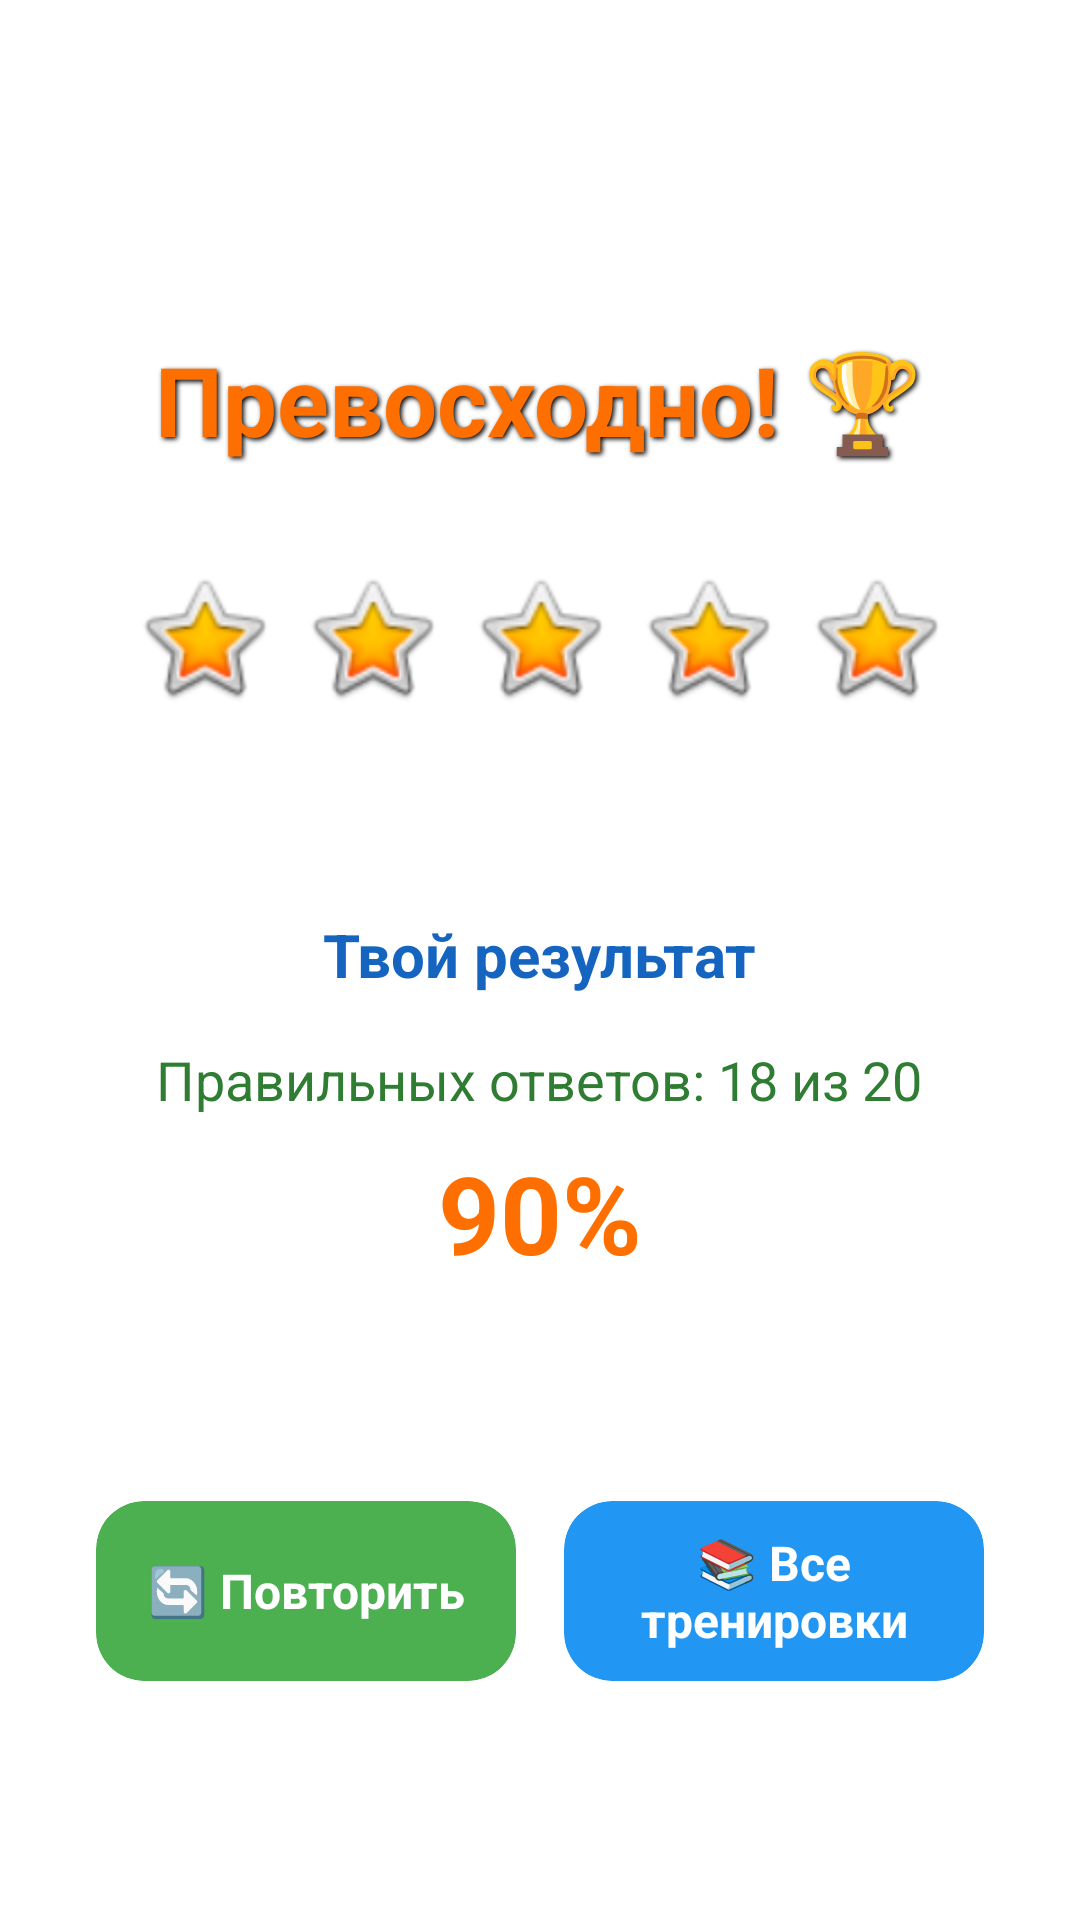

Write the Android layout XML for this screen, with the resource values it uses.
<!-- AndroidManifest.xml: application theme Theme.DanaBala -->
<!-- res/layout/activity_results.xml -->
<?xml version="1.0" encoding="utf-8"?>
<FrameLayout xmlns:android="http://schemas.android.com/apk/res/android"
    xmlns:app="http://schemas.android.com/apk/res-auto"
    xmlns:tools="http://schemas.android.com/tools"
    android:id="@+id/main"
    android:layout_width="match_parent"
    android:layout_height="match_parent"
    android:background="@drawable/gradient_celebration_background"
    tools:context=".ResultsActivity">

    <ScrollView
        android:layout_width="match_parent"
        android:layout_height="match_parent"
        android:fillViewport="true">

        <LinearLayout
            android:layout_width="match_parent"
            android:layout_height="wrap_content"
            android:orientation="vertical"
            android:gravity="center"
            android:padding="24dp"
            android:background="@drawable/child_gradient_background">

            
            <TextView
                android:id="@+id/congratulationText"
                android:layout_width="wrap_content"
                android:layout_height="wrap_content"
                android:text="Превосходно! 🏆"
                android:textSize="32sp"
                android:textStyle="bold"
                android:textColor="#FF6F00"
                android:gravity="center"
                android:layout_marginTop="40dp"
                android:layout_marginBottom="30dp"
                android:shadowColor="#000000"
                android:shadowDx="2"
                android:shadowDy="2"
                android:shadowRadius="4" />

            
            <LinearLayout
                android:layout_width="wrap_content"
                android:layout_height="wrap_content"
                android:orientation="horizontal"
                android:layout_marginBottom="40dp">

                <ImageView
                    android:id="@+id/star1"
                    android:layout_width="48dp"
                    android:layout_height="48dp"
                    android:layout_margin="4dp"
                    android:src="@android:drawable/btn_star_big_on" />

                <ImageView
                    android:id="@+id/star2"
                    android:layout_width="48dp"
                    android:layout_height="48dp"
                    android:layout_margin="4dp"
                    android:src="@android:drawable/btn_star_big_on" />

                <ImageView
                    android:id="@+id/star3"
                    android:layout_width="48dp"
                    android:layout_height="48dp"
                    android:layout_margin="4dp"
                    android:src="@android:drawable/btn_star_big_on" />

                <ImageView
                    android:id="@+id/star4"
                    android:layout_width="48dp"
                    android:layout_height="48dp"
                    android:layout_margin="4dp"
                    android:src="@android:drawable/btn_star_big_on" />

                <ImageView
                    android:id="@+id/star5"
                    android:layout_width="48dp"
                    android:layout_height="48dp"
                    android:layout_margin="4dp"
                    android:src="@android:drawable/btn_star_big_on" />

            </LinearLayout>

            
            <androidx.cardview.widget.CardView
                android:layout_width="match_parent"
                android:layout_height="wrap_content"
                android:layout_marginBottom="40dp"
                app:cardCornerRadius="20dp"
                app:cardElevation="12dp"
                app:cardBackgroundColor="#FFFFFF">

                <LinearLayout
                    android:layout_width="match_parent"
                    android:layout_height="wrap_content"
                    android:orientation="vertical"
                    android:padding="24dp"
                    android:gravity="center">

                    <TextView
                        android:layout_width="wrap_content"
                        android:layout_height="wrap_content"
                        android:text="Твой результат"
                        android:textSize="20sp"
                        android:textStyle="bold"
                        android:textColor="#1565C0"
                        android:layout_marginBottom="16dp" />

                    <TextView
                        android:id="@+id/scoreText"
                        android:layout_width="wrap_content"
                        android:layout_height="wrap_content"
                        android:text="Правильных ответов: 18 из 20"
                        android:textSize="18sp"
                        android:textColor="#2E7D32"
                        android:layout_marginBottom="8dp"
                        android:layout_gravity="center_horizontal"
                        android:gravity="center" />

                    <TextView
                        android:id="@+id/percentageText"
                        android:layout_width="wrap_content"
                        android:layout_height="wrap_content"
                        android:text="90%"
                        android:textSize="36sp"
                        android:textStyle="bold"
                        android:textColor="#FF6F00" />

                </LinearLayout>

            </androidx.cardview.widget.CardView>

            
            <LinearLayout
                android:layout_width="match_parent"
                android:layout_height="wrap_content"
                android:orientation="horizontal"
                android:gravity="center"
                android:weightSum="2">

                
                <androidx.cardview.widget.CardView
                    android:id="@+id/retryButton"
                    android:layout_width="0dp"
                    android:layout_height="60dp"
                    android:layout_weight="1"
                    android:layout_margin="8dp"
                    android:clickable="true"
                    android:focusable="true"
                    android:foreground="?android:attr/selectableItemBackground"
                    app:cardCornerRadius="16dp"
                    app:cardElevation="8dp"
                    app:cardBackgroundColor="#4CAF50">

                    <TextView
                        android:layout_width="match_parent"
                        android:layout_height="match_parent"
                        android:text="🔄 Повторить"
                        android:textSize="16sp"
                        android:textStyle="bold"
                        android:textColor="#FFFFFF"
                        android:gravity="center" />

                </androidx.cardview.widget.CardView>

                
                <androidx.cardview.widget.CardView
                    android:id="@+id/backToMenuButton"
                    android:layout_width="0dp"
                    android:layout_height="60dp"
                    android:layout_weight="1"
                    android:layout_margin="8dp"
                    android:clickable="true"
                    android:focusable="true"
                    android:foreground="?android:attr/selectableItemBackground"
                    app:cardCornerRadius="16dp"
                    app:cardElevation="8dp"
                    app:cardBackgroundColor="#2196F3">

                    <TextView
                        android:layout_width="match_parent"
                        android:layout_height="match_parent"
                        android:text="📚 Все тренировки"
                        android:textSize="16sp"
                        android:textStyle="bold"
                        android:textColor="#FFFFFF"
                        android:gravity="center" />

                </androidx.cardview.widget.CardView>

            </LinearLayout>

        </LinearLayout>

    </ScrollView>

</FrameLayout>
<!-- resources referenced by this layout -->
<resources>

</resources>
